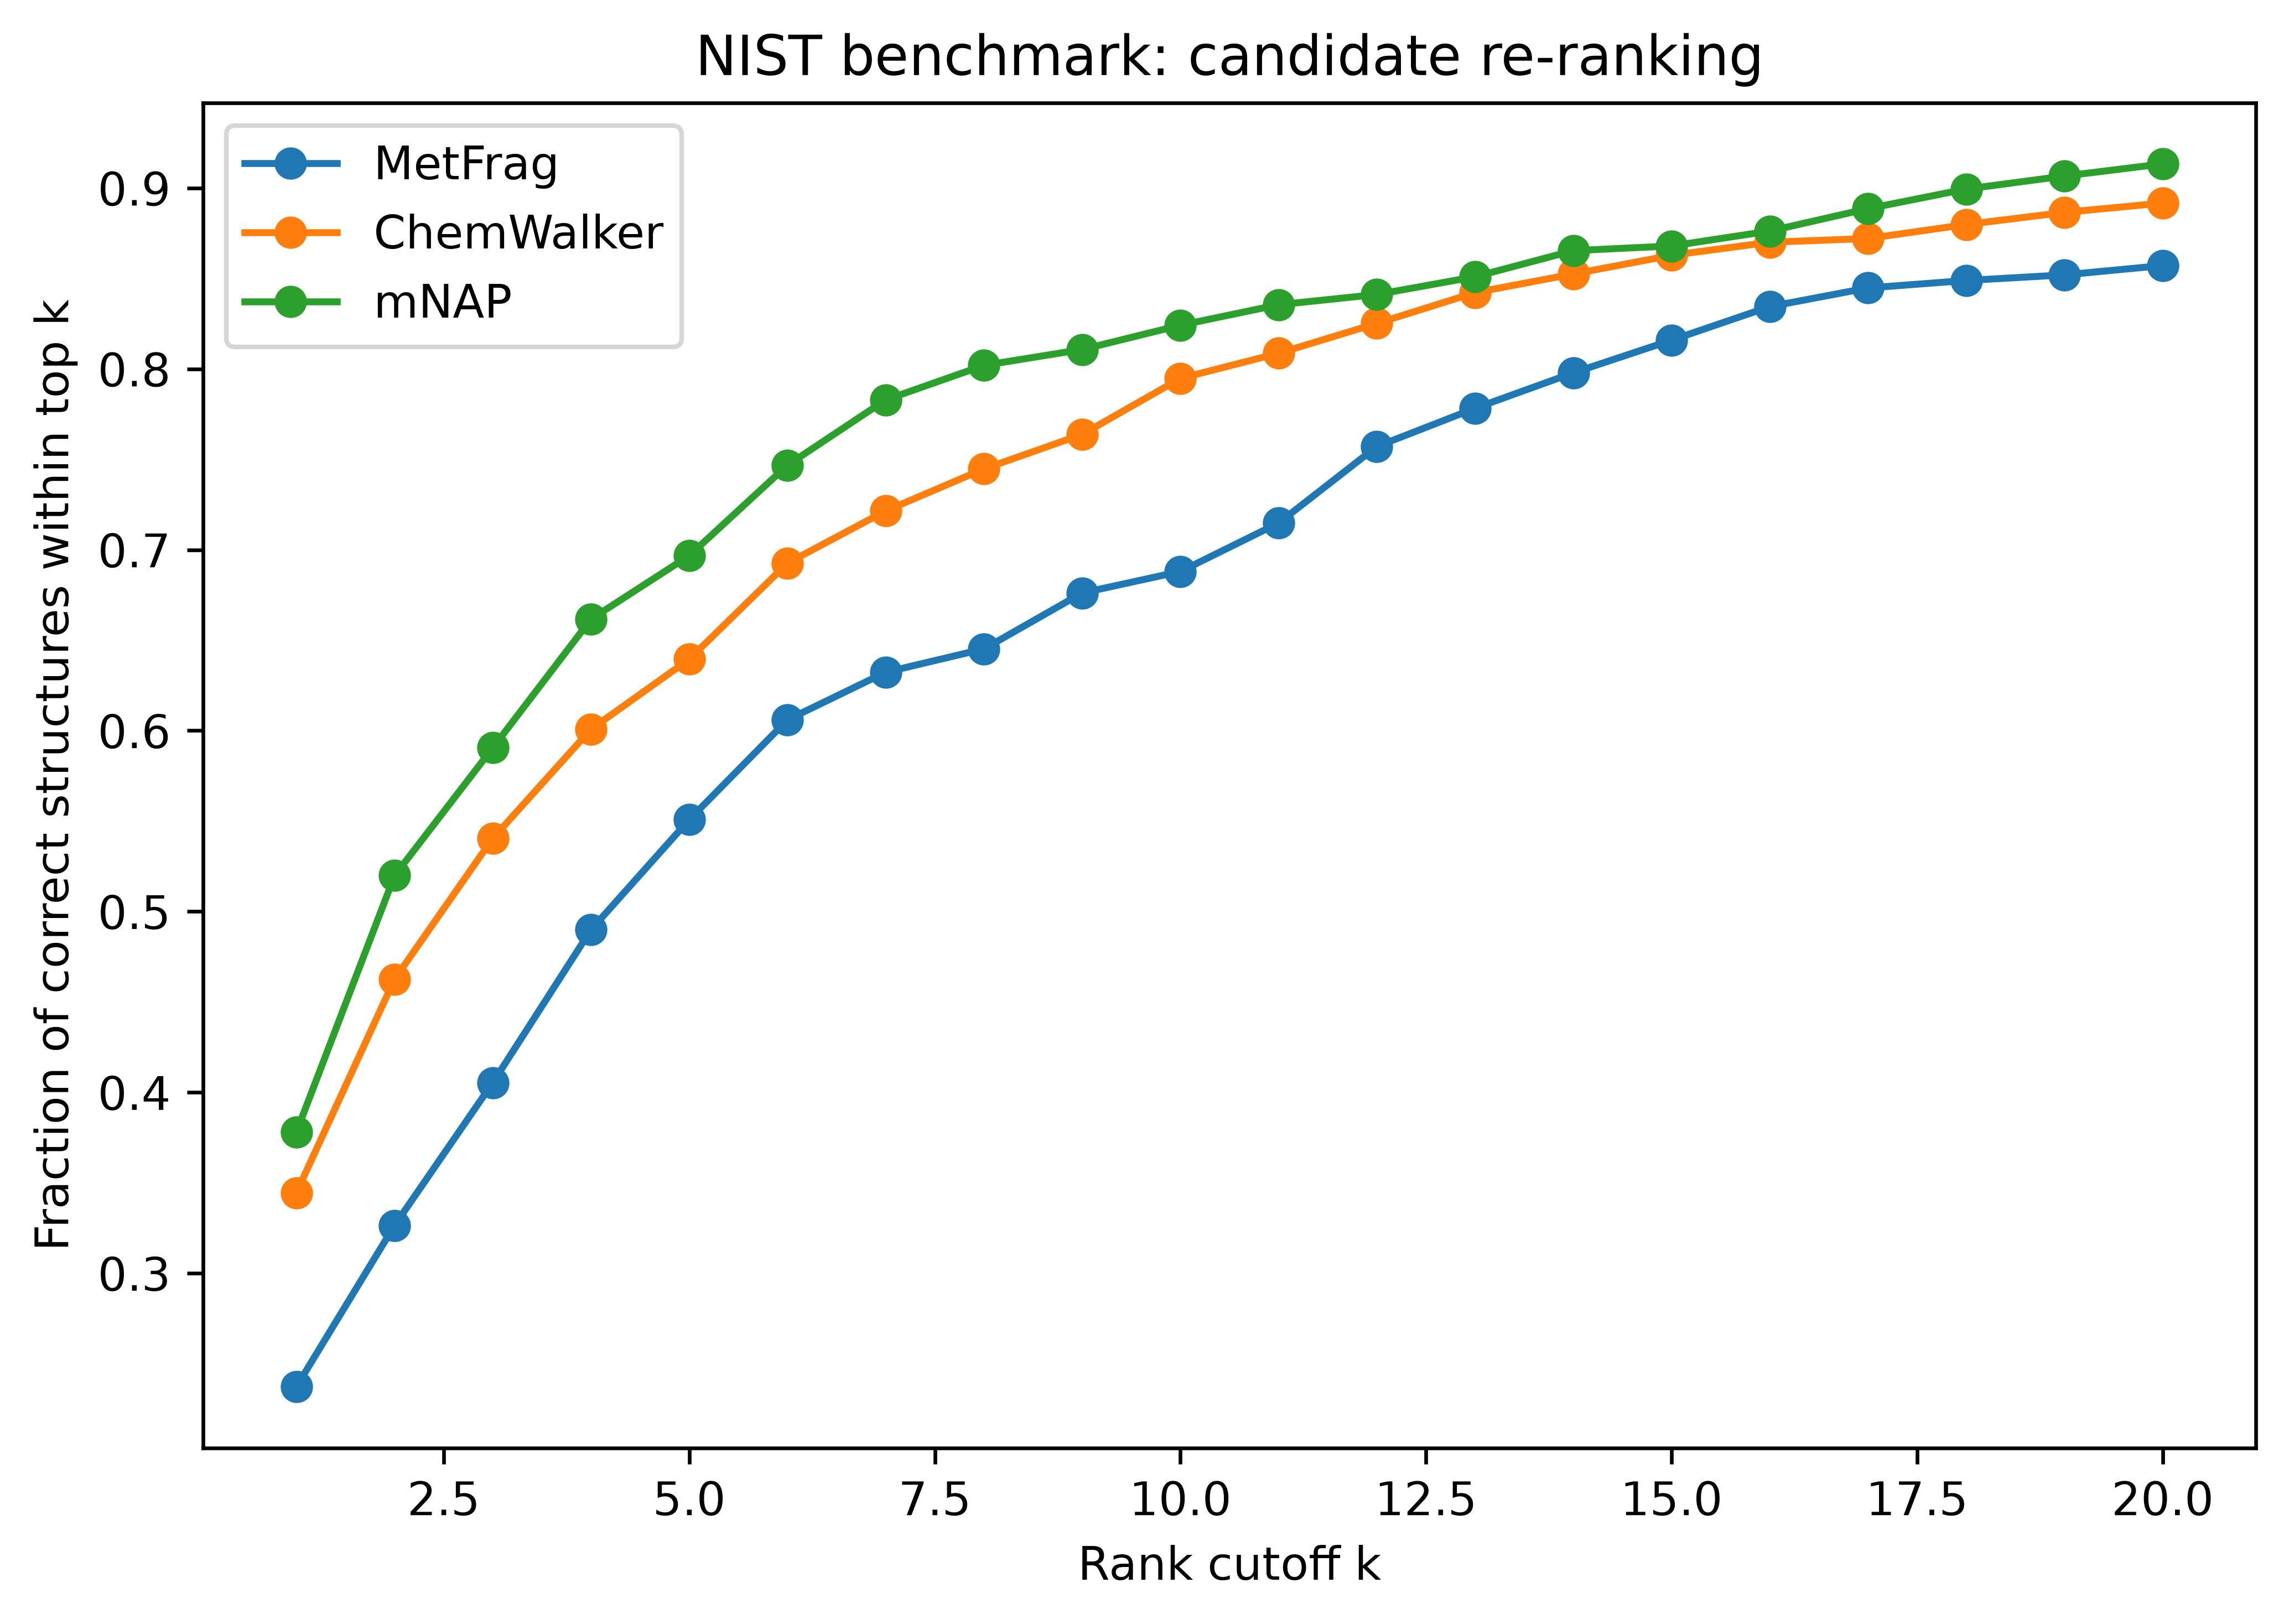

The table this chart was drawn from, first rows:
method, k, topk_accuracy_fixed_denominator
MetFrag, 1, 0.2372
MetFrag, 2, 0.3265
MetFrag, 3, 0.4054
MetFrag, 4, 0.4899
MetFrag, 5, 0.5508
MetFrag, 6, 0.606
MetFrag, 7, 0.6323
MetFrag, 8, 0.6452
MetFrag, 9, 0.6761
MetFrag, 10, 0.688
MetFrag, 11, 0.7148
MetFrag, 12, 0.7571
MetFrag, 13, 0.7782
MetFrag, 14, 0.7978
MetFrag, 15, 0.8159
MetFrag, 16, 0.8345
MetFrag, 17, 0.8448
MetFrag, 18, 0.8489
MetFrag, 19, 0.852
MetFrag, 20, 0.8571
ChemWalker, 1, 0.3445
ChemWalker, 2, 0.4626
ChemWalker, 3, 0.5405
ChemWalker, 4, 0.6008
ChemWalker, 5, 0.6395
ChemWalker, 6, 0.6926
ChemWalker, 7, 0.7215
ChemWalker, 8, 0.7447
ChemWalker, 9, 0.7638
ChemWalker, 10, 0.7947
ChemWalker, 11, 0.8087
ChemWalker, 12, 0.8252
ChemWalker, 13, 0.8422
ChemWalker, 14, 0.8525
ChemWalker, 15, 0.8628
ChemWalker, 16, 0.87
ChemWalker, 17, 0.8721
ChemWalker, 18, 0.8798
ChemWalker, 19, 0.8865
ChemWalker, 20, 0.8917
mNAP, 1, 0.378
mNAP, 2, 0.5199
mNAP, 3, 0.5905
mNAP, 4, 0.6617
mNAP, 5, 0.6968
mNAP, 6, 0.7468
mNAP, 7, 0.7829
mNAP, 8, 0.802
mNAP, 9, 0.8107
mNAP, 10, 0.8241
mNAP, 11, 0.8355
mNAP, 12, 0.8412
mNAP, 13, 0.851
mNAP, 14, 0.8654
mNAP, 15, 0.868
mNAP, 16, 0.8762
mNAP, 17, 0.8886
mNAP, 18, 0.8994
mNAP, 19, 0.9067
mNAP, 20, 0.9134
